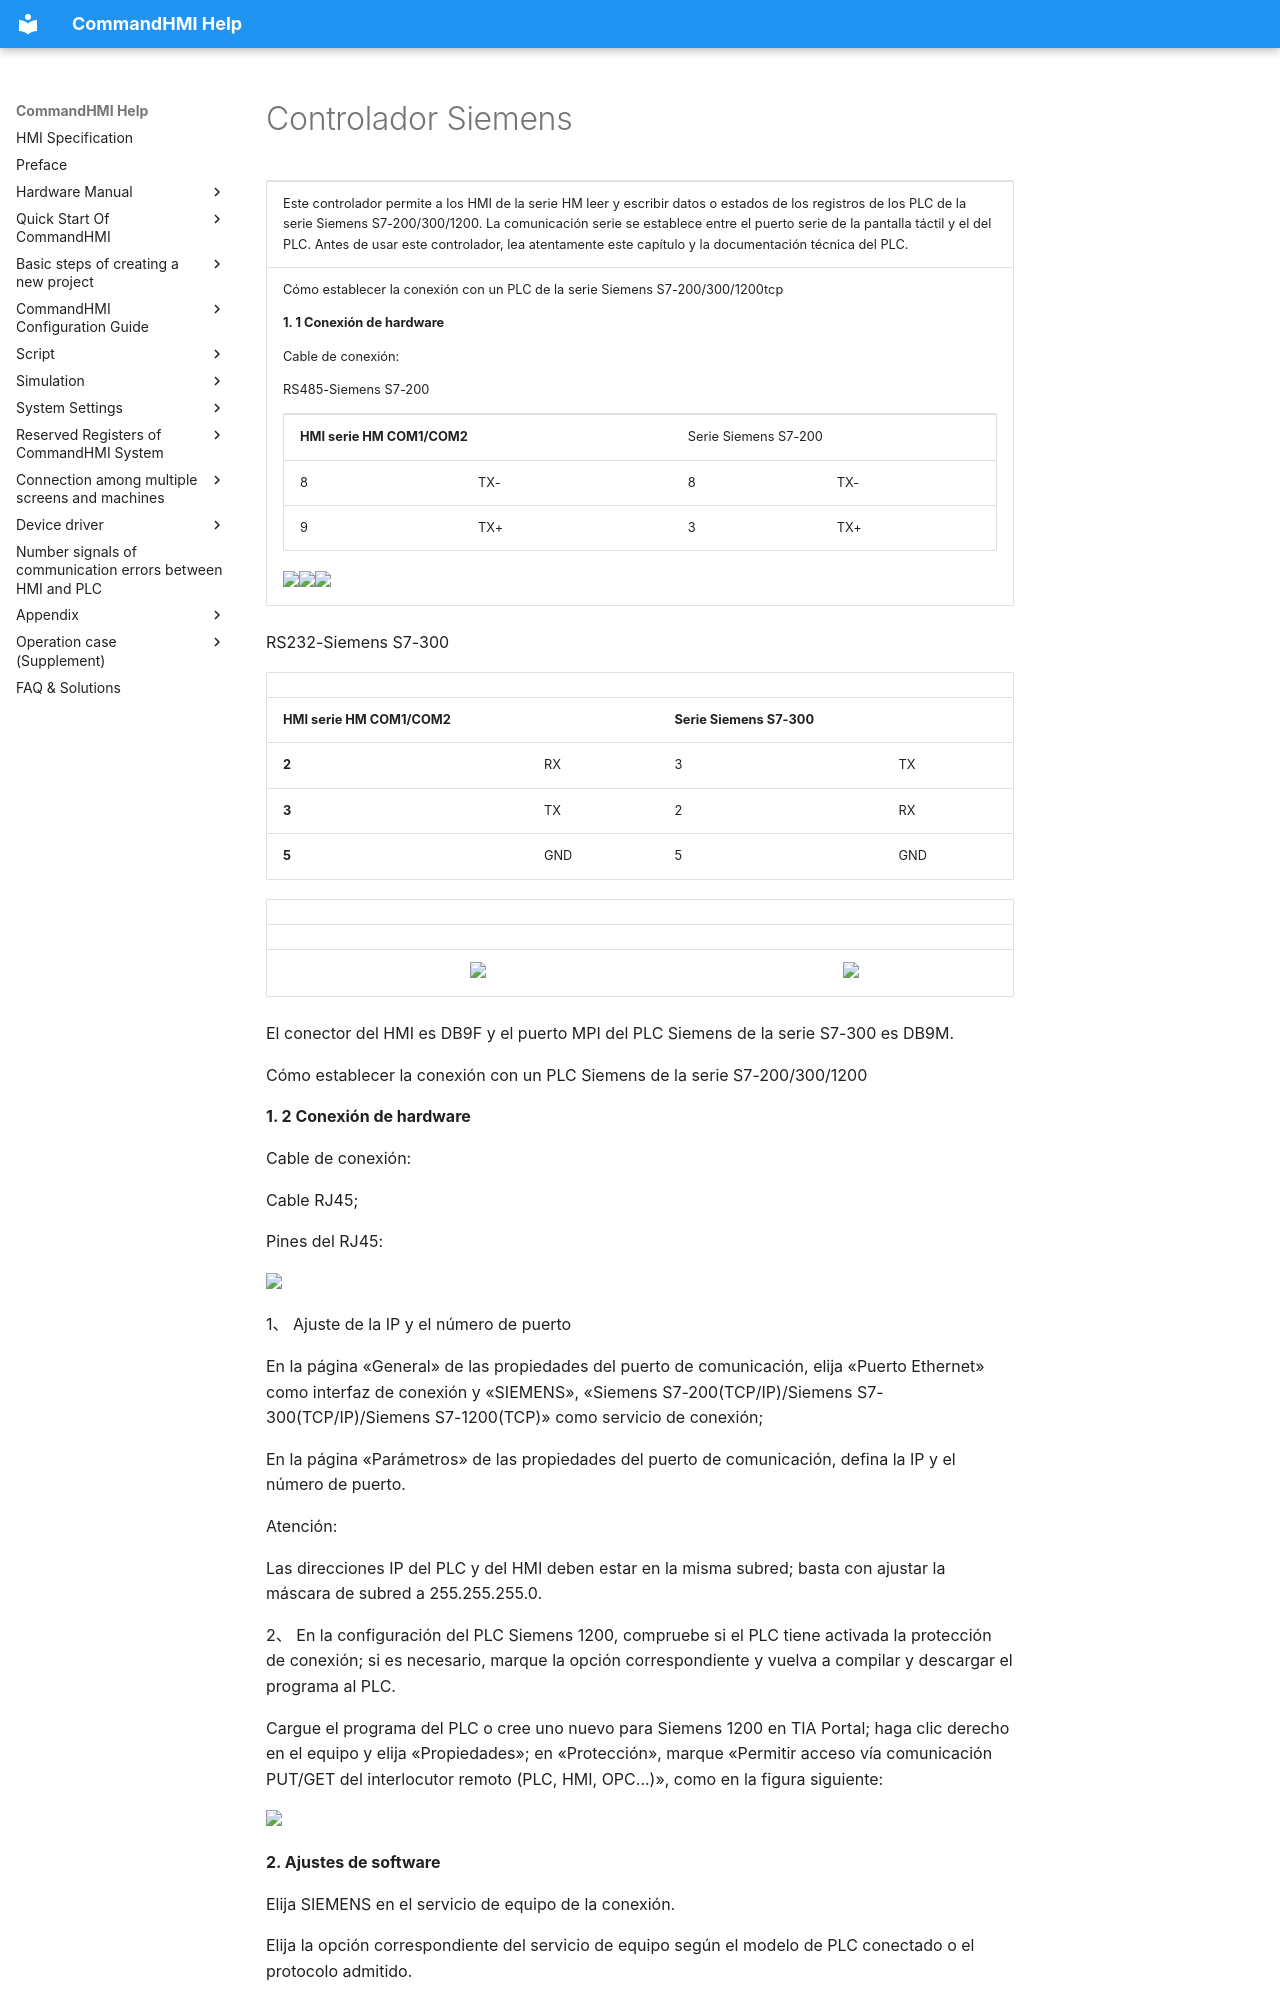

repository: AceAutomation/commandhmi-aide · page: es/drivers/siemens.html · generator: mkdocs

# Controlador Siemens

<table>
<colgroup>
<col style="width: 100%" />
</colgroup>
<tbody>
<tr class="odd">
<td><p>Este controlador permite a los HMI de la serie HM leer y escribir datos o estados de los registros de los PLC de la serie Siemens S7-200/300/1200. La comunicación serie se establece entre el puerto serie de la pantalla táctil y el del PLC. Antes de usar este controlador, lea atentamente este capítulo y la documentación técnica del PLC.</p></td>
</tr>
<tr class="even">
<td><p> Cómo establecer la conexión con un PLC de la serie Siemens S7-200/300/1200tcp</p>
<p><strong>1. 1 Conexión de hardware</strong></p>
<p>Cable de conexión:</p>
<p>RS485-Siemens S7-200<span id="OLE_LINK1"></span><span id="OLE_LINK2"></span><span id="OLE_LINK3"></span></p>
<table>
<tbody>
<tr class="odd">
<td colspan="2"><p><strong>HMI serie HM COM1/COM2</strong></p></td>
<td colspan="2"><p>Serie Siemens S7-200</p></td>
</tr>
<tr class="even">
<td><p>8</p></td>
<td><p>TX-</p></td>
<td><p>8</p></td>
<td><p>TX-</p></td>
</tr>
<tr class="odd">
<td><p>9</p></td>
<td><p>TX+</p></td>
<td><p>3</p></td>
<td><p>TX+</p></td>
</tr>
</tbody>
</table>
<p><img src="../../drivers/siemens.files/image002.gif" width="130" /><img src="../../drivers/siemens.files/image003.gif" width="290" /><img src="../../drivers/siemens.files/image004.gif" width="130" /></p></td>
</tr>
</tbody>
</table>

  RS232-Siemens S7-300

|                             |     |                           |     |
|-----------------------------|-----|---------------------------|-----|
| **HMI serie HM COM1/COM2** |     | **Serie Siemens S7-300** |     |
| **2**                       | RX  | 3                         | TX  |
| **3**                       | TX  | 2                         | RX  |
| **5**                       | GND | 5                         | GND |

|     |                                                      |     |                                                      |
|-----|------------------------------------------------------|-----|------------------------------------------------------|
|     |                                                      |     |                                                      |
|     | <img src="../../drivers/siemens.files/image005.gif" width="408" /> |     | <img src="../../drivers/siemens.files/image006.gif" width="129" /> |

El conector del HMI es DB9F y el puerto MPI del PLC Siemens de la serie S7-300 es DB9M.

Cómo establecer la conexión con un PLC Siemens de la serie S7-200/300/1200

**1. 2 Conexión de hardware**

Cable de conexión:

  Cable RJ45;

  Pines del RJ45:

**<img src="../../drivers/siemens.files/image014.jpg" width="343" />**

1、 Ajuste de la IP y el número de puerto

En la página «General» de las propiedades del puerto de comunicación, elija «Puerto Ethernet» como interfaz de conexión y «SIEMENS», «Siemens S7-200(TCP/IP)/Siemens S7-300(TCP/IP)/Siemens S7-1200(TCP)» como servicio de conexión;

En la página «Parámetros» de las propiedades del puerto de comunicación, defina la IP y el número de puerto.

Atención:

Las direcciones IP del PLC y del HMI deben estar en la misma subred; basta con ajustar la máscara de subred a 255.255.255.0.

2、 En la configuración del PLC Siemens 1200, compruebe si el PLC tiene activada la protección de conexión; si es necesario, marque la opción correspondiente y vuelva a compilar y descargar el programa al PLC.

Cargue el programa del PLC o cree uno nuevo para Siemens 1200 en TIA Portal; haga clic derecho en el equipo y elija «Propiedades»; en «Protección», marque «Permitir acceso vía comunicación PUT/GET del interlocutor remoto (PLC, HMI, OPC...)», como en la figura siguiente:

**<img src="../../drivers/siemens.files/image015.jpg" width="1152" />**

**2. Ajustes de software**

Elija SIEMENS en el servicio de equipo de la conexión.

Elija la opción correspondiente del servicio de equipo según el modelo de PLC conectado o el protocolo admitido.

Compruebe que los parámetros de comunicación de la pantalla táctil y el número de estación del PLC coinciden con los del PLC conectado.

Para la configuración del PLC conectado, consulte la documentación técnica de los PLC Siemens de la serie S7-200/300

Parámetros de conexión por defecto de los HMI de la serie HM
